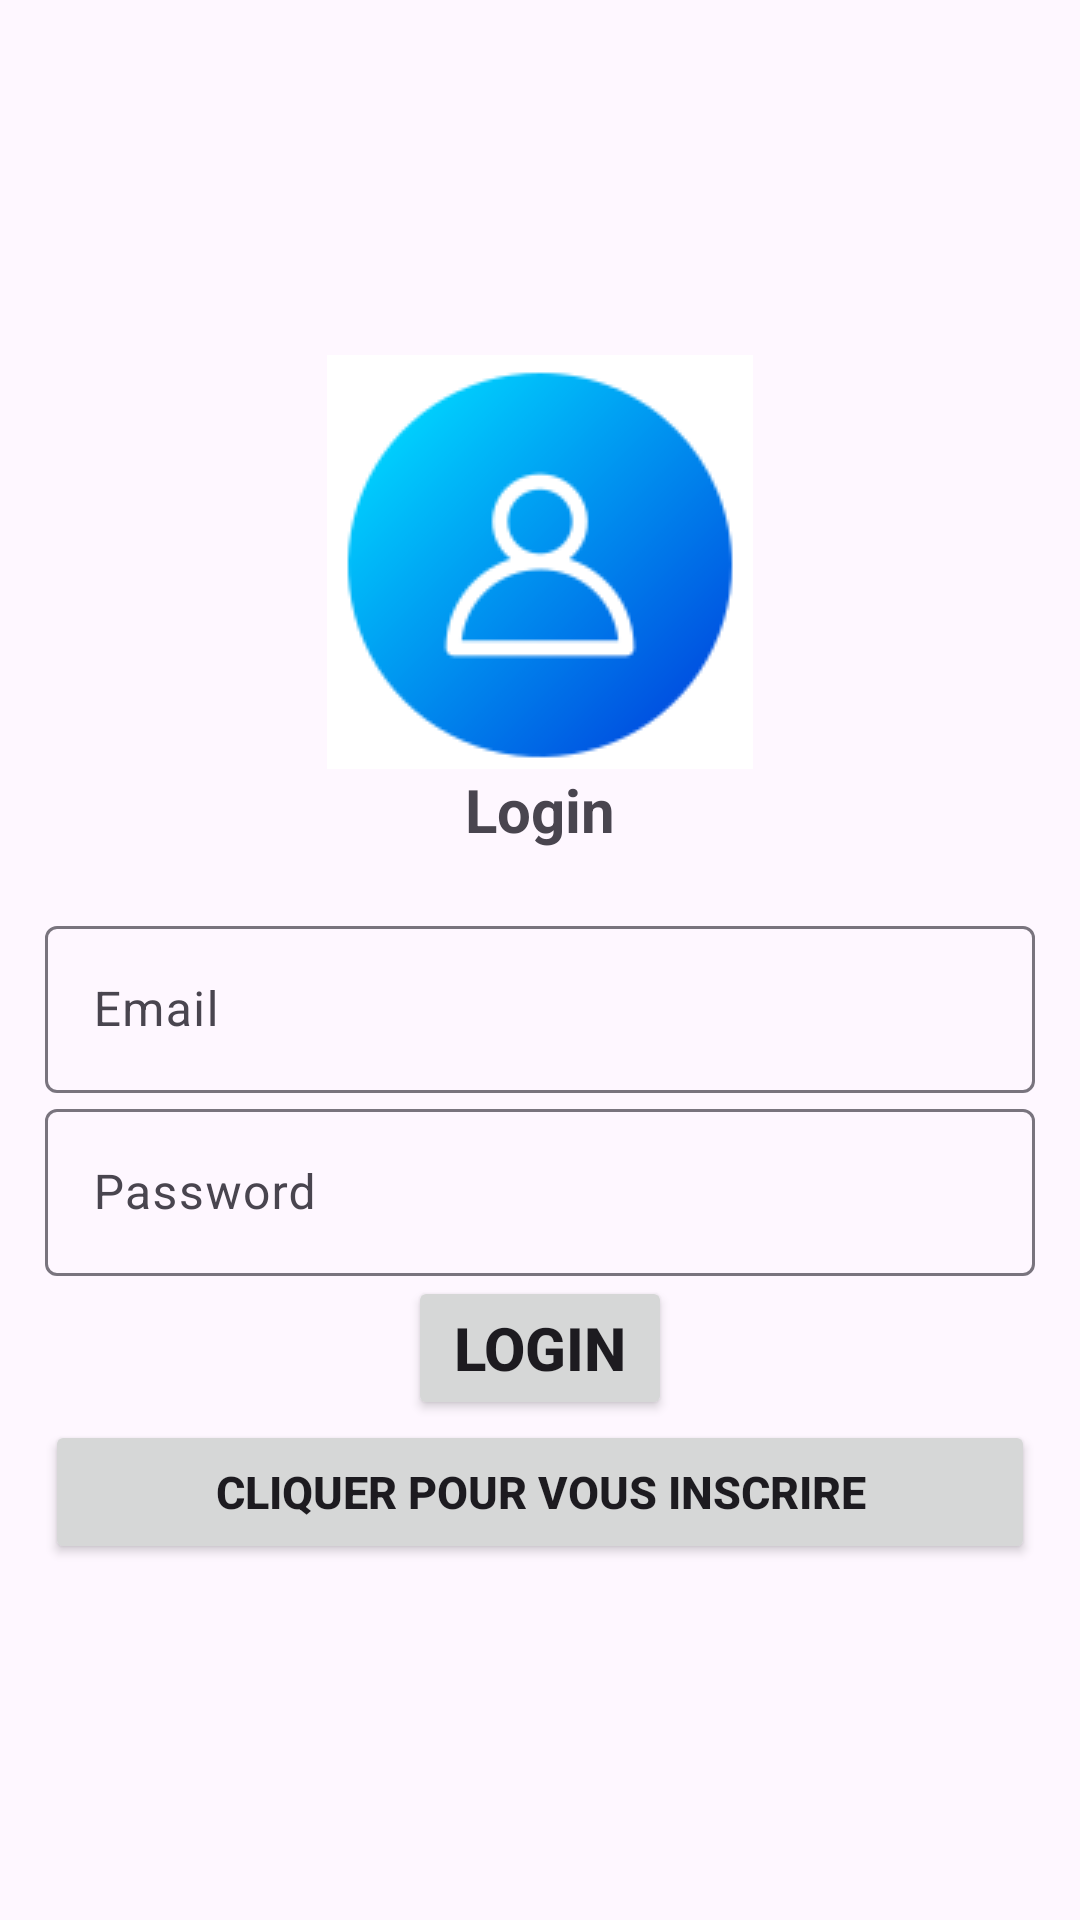

This screen was rendered from an Android layout file. Write that file and the resources it references.
<!-- AndroidManifest.xml: application theme Theme.Material3.Light -->
<!-- res/layout/activity_login.xml -->
<?xml version="1.0" encoding="utf-8"?>
<LinearLayout xmlns:android="http://schemas.android.com/apk/res/android"
    xmlns:app="http://schemas.android.com/apk/res-auto"
    xmlns:tools="http://schemas.android.com/tools"
    android:layout_width="match_parent"
    android:orientation="vertical"
    android:gravity="center"
    android:layout_height="match_parent"
    android:padding="15dp"
    tools:context=".Login">

    <ImageView
        android:id="@+id/imageView"
        android:layout_width="match_parent"
        android:layout_height="wrap_content"
        app:srcCompat="@drawable/capture_d_cran_2023_05_29_160203" />

    <TextView
        android:text="@string/login"
        android:textSize="20sp"
        android:textStyle="bold"
        android:gravity="center"
        android:layout_marginBottom="20dp"
        android:layout_width="match_parent"
        android:layout_height="wrap_content"
        />
    <com.google.android.material.textfield.TextInputLayout
        android:layout_width="match_parent"
        android:layout_height="wrap_content">

        <com.google.android.material.textfield.TextInputEditText
            android:id="@+id/email"
            android:hint="@string/email"
            android:layout_width="match_parent"
            android:layout_height="wrap_content"/>
    </com.google.android.material.textfield.TextInputLayout>


    <com.google.android.material.textfield.TextInputLayout
        android:layout_width="match_parent"
        android:layout_height="wrap_content">

        <com.google.android.material.textfield.TextInputEditText
            android:id="@+id/password"
            android:hint="@string/password"
            android:layout_width="match_parent"
            android:layout_height="wrap_content"/>
    </com.google.android.material.textfield.TextInputLayout>



    <ProgressBar
        android:id="@+id/progressBar"
        android:visibility="gone"
        android:layout_width="wrap_content"
        android:layout_height="wrap_content"/>
    <Button
        android:id="@+id/btn_login"
        android:textStyle="bold"
        android:textSize="20sp"
        android:text="@string/login"
        android:layout_width="wrap_content"
        android:layout_height="wrap_content"
/>
    <Button
        android:textStyle="bold"
        android:textSize="15sp"
        android:gravity="center"
        android:id="@+id/RegisterNom"
        android:text="@string/Click_to_register"
        android:layout_width="match_parent"
        android:layout_height="wrap_content"/>

</LinearLayout>
<!-- resources referenced by this layout -->
<resources>
  <!-- drawable capture_d_cran_2023_05_29_160203: png bitmap (drawable, 9977 bytes) -->
  <string name="Click_to_register">Cliquer pour vous inscrire</string>
  <string name="email">Email</string>
  <string name="login">Login</string>
  <string name="password">Password</string>
</resources>
